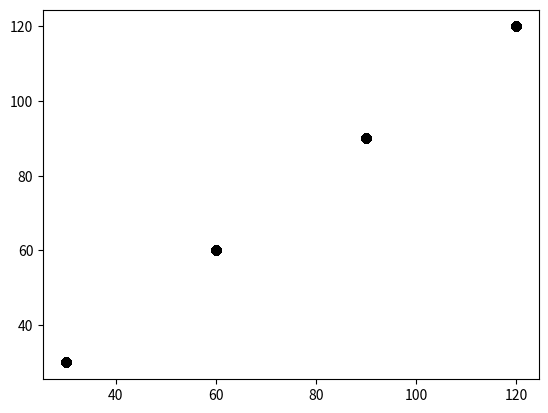

Write the Python code that produced this figure. (Note: this script raises an exception after producing the figure.)
import numpy as np
import random as rd
import matplotlib.pyplot as plt
from collections import defaultdict


# https://github.com/pavankalyan1997/Machine-learning-without-any-libraries/blob/master/2.Clustering/1.K_Means_Clustering/K_means_clustering.ipynb
class Kmeans:
    def __init__(self, data, K, number_of_iterations=10):
        self.data = data
        self.groups = {}
        self.centroids = np.array([]).reshape(self.data.shape[1], 0)
        self.K = K
        self.height = self.data.shape[0]
        self.number_of_iterations = number_of_iterations
        self.labels = np.array([])

    def find_centroids(self):
        random_index = rd.randint(0, self.height) - 1

        random_centroids = np.array([self.data[random_index]])

        for cluster_number in range(1, self.K):
            squared_difference_sums = np.array([])

            for item in self.data:

                squared_difference = (item - random_centroids) ** 2
                squared_difference_sum = np.sum(squared_difference)

                squared_difference_sums = np.append(squared_difference_sums, squared_difference_sum)

                #print(f'sd {squared_difference}')
                #print(f'sds {squared_difference_sum}')

            probabilities = squared_difference_sums / np.sum(squared_difference_sums)
            cumulative_probabilities = np.cumsum(probabilities)

            random_decimal = rd.random()

            index = 0

            for probability_index, cumulative_probability in enumerate(cumulative_probabilities):
                if random_decimal < cumulative_probability:
                    index = probability_index
                    break

            random_centroids = np.append(random_centroids, [self.data[index]], axis=0)

        print(random_centroids)

        return random_centroids.T

    def adjust_centroids(self):

        for label_number in range(self.K):
            self.groups[label_number + 1] = np.array([]).reshape(2, 0)

        for item in range(self.height):
            item_label = self.labels[item]

            self.groups[item_label] = np.c_[self.groups[item_label], self.data[item]]

        # Transposing the groups.
        for label_number in range(self.K):
            self.groups[label_number + 1] = self.groups[label_number + 1].T

        for label_number in range(self.K):
            label_items = self.groups[label_number + 1]
            self.centroids[:, label_number] = np.mean(label_items, axis=0)

    def find_distances(self):
        euclidean_distances = None
        # compute euclidean distances and assign clusters
        for iteration_number in range(self.number_of_iterations):

            euclidean_distances = np.array([[0 for k in range(self.K)] for row in range(self.height)])

            for cluster_number in range(self.K):

                differences = self.data - self.centroids[:, cluster_number]

                squared_differences_sum = np.sum(differences ** 2, axis=1)

                for index in range(len(squared_differences_sum)):
                    euclidean_distances[index][cluster_number] = squared_differences_sum[index]

        self.labels = np.argmin(euclidean_distances, axis=1) + 1

        return euclidean_distances

    def fit(self):

        for trial in range(self.number_of_iterations * 10):

            self.centroids = self.find_centroids()

            self.find_distances()

            self.adjust_centroids()

            invalid = False

            for centroid in self.centroids:
                for item in centroid:
                    if item < self.data.min() or item > self.data.max():
                        invalid = True

            if not invalid:
                return self

    def predict(self):
        return self.groups, self.centroids.T

    def WCSS(self):
        wcss = 0
        for k in range(self.K):
            wcss += np.sum((self.groups[k + 1] - self.centroids[:, k]) ** 2)
        return wcss


if __name__ == '__main__':
    data = [30, 61, 30, 61, 30, 61, 30, 44, 60, 30, 44, 60, 30, 44, 60, 30, 44, 60, 30, 44, 60, 8, 30, 44, 60, 8, 30,
            44, 60, 8, 29, 44, 60, 8, 29, 44, 60, 8, 29, 44, 60, 8, 29, 44, 60, 8, 29, 44, 60, 8, 29, 44, 60, 8, 29, 44,
            60, 8, 29, 60, 8, 29, 60, 8, 29, 60]

    data = [[x, 0] for x in data]
    data = np.array(data)

    data = np.array([[1, 2],
                  [1.5, 1.8],
                  [5, 8],
                  [8, 8],
                  [1, 0.6],
                  [9, 11]])

    data = np.zeros((40000, 4))
    data[0:10000] = 30.0
    data[10000:20000] = 60.0
    data[20000:30000] = 90.0
    data[30000:] = 120.0

    plt.scatter(data[:, 0], data[:, 1], c='black', label='unclustered data')

    plt.show()

    results = [8, 30, 44, 60]

    K = 4
    k_means = Kmeans(data, K)

    k_means = k_means.fit()

    print(k_means.centroids)
